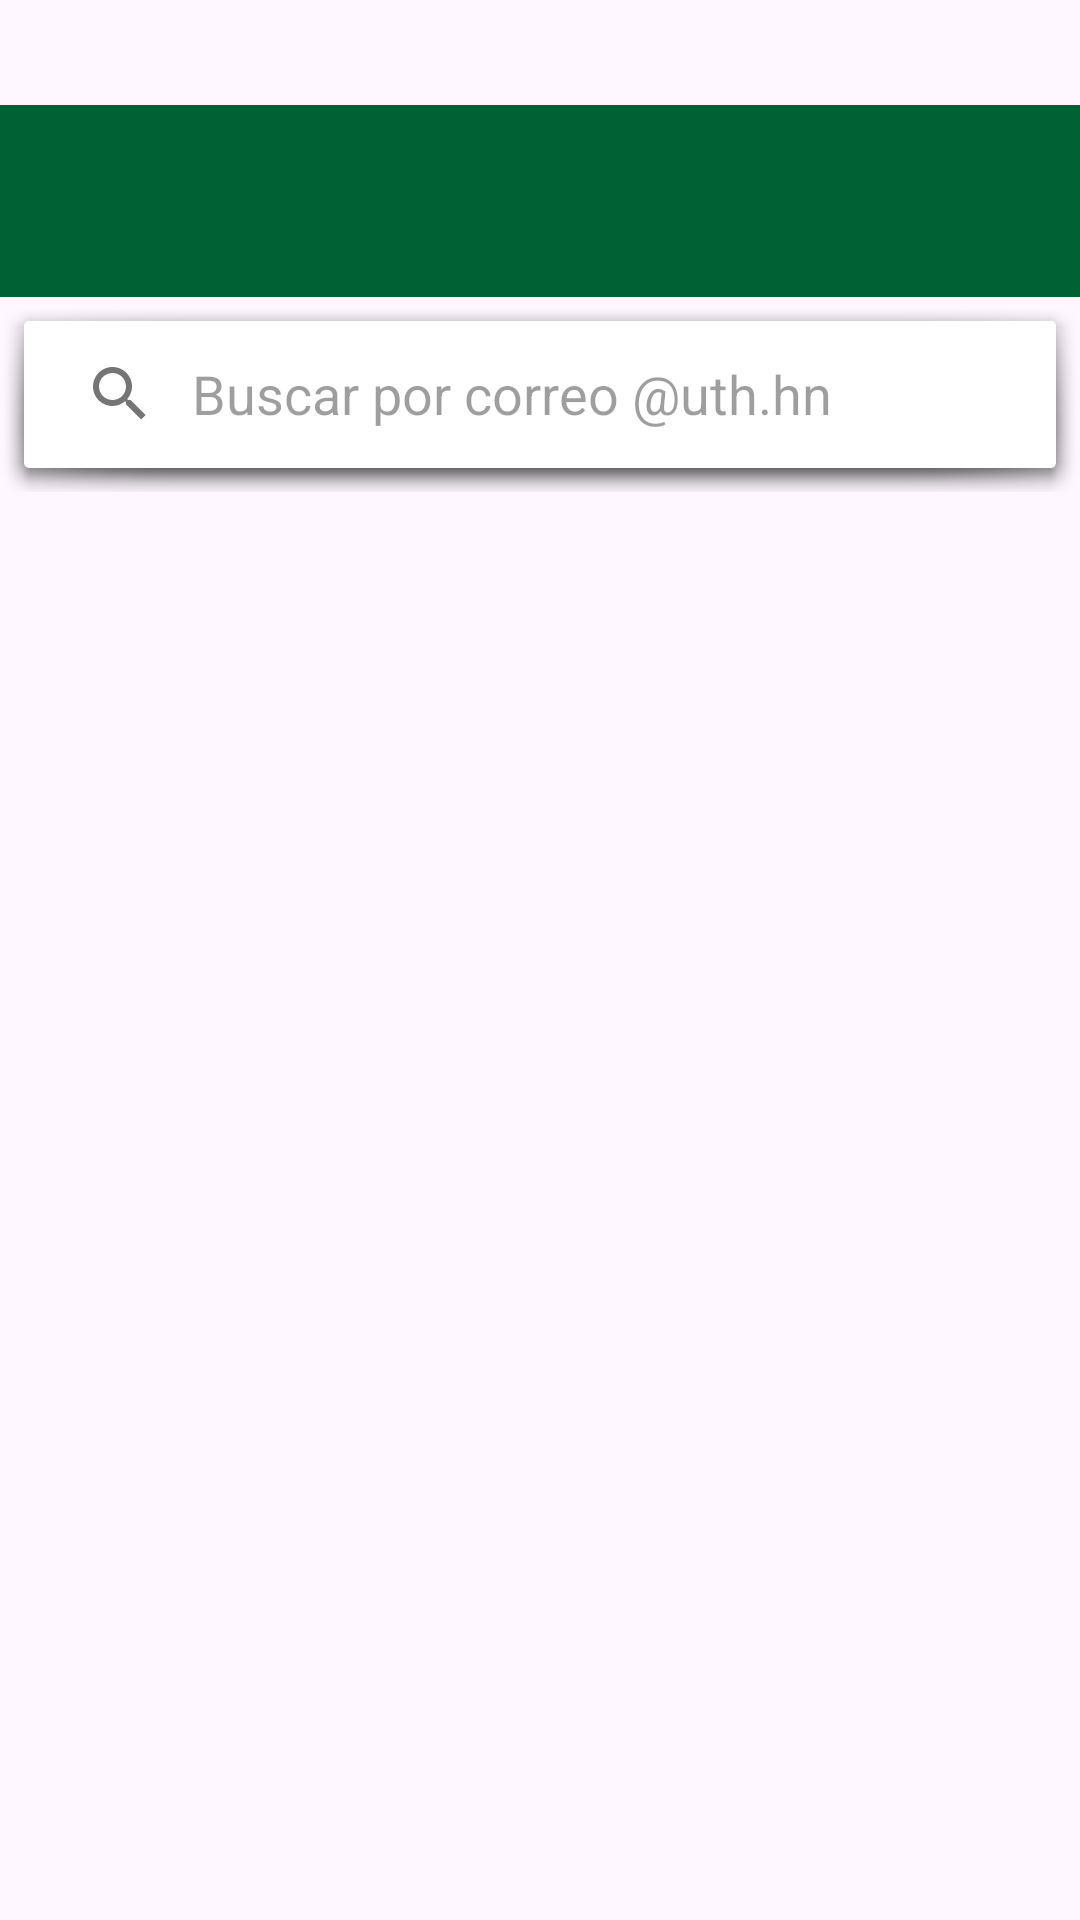

This screen was rendered from an Android layout file. Write that file and the resources it references.
<!-- AndroidManifest.xml: application theme Theme.PROYECTOFINALG3UTHPM1 -->
<!-- res/layout/actividad_busqueda.xml -->
<?xml version="1.0" encoding="utf-8"?>
<androidx.coordinatorlayout.widget.CoordinatorLayout xmlns:android="http://schemas.android.com/apk/res/android"
    xmlns:app="http://schemas.android.com/apk/res-auto"
    xmlns:tools="http://schemas.android.com/tools"
    android:layout_width="match_parent"
    android:layout_height="match_parent"
    android:background="@drawable/imagen_fondo"
    tools:context=".ActividadBusqueda">

    <com.google.android.material.appbar.AppBarLayout
        android:layout_width="match_parent"
        android:layout_height="wrap_content"
        android:theme="@style/ThemeOverlay.AppCompat.Dark.ActionBar">

        <androidx.appcompat.widget.Toolbar
            android:id="@+id/toolbarBusqueda"
            android:layout_width="match_parent"
            android:layout_height="?attr/actionBarSize"
            android:layout_marginTop="35dp"
            android:background="@color/COLORUTH"
            app:popupTheme="@style/ThemeOverlay.AppCompat.Light" />

        <androidx.appcompat.widget.SearchView
            android:id="@+id/searchViewUsuarios"
            android:layout_width="match_parent"
            android:layout_height="65dp"
            android:layout_margin="0dp"
            android:background="@drawable/abc_popup_background_mtrl_mult"
            app:defaultQueryHint="Buscar por correo @uth.hn"
            app:iconifiedByDefault="false"
            app:queryHint="Buscar por correo @uth.hn"
            app:theme="@style/ThemeOverlay.AppCompat.Light" />

    </com.google.android.material.appbar.AppBarLayout>

    <ProgressBar
        android:id="@+id/barraProgresoBusqueda"
        android:layout_width="wrap_content"
        android:layout_height="wrap_content"
        android:layout_gravity="center"
        android:visibility="gone" />

    <androidx.recyclerview.widget.RecyclerView
        android:id="@+id/listaResultadosBusqueda"
        android:layout_width="match_parent"
        android:layout_height="match_parent"
        app:layout_behavior="@string/appbar_scrolling_view_behavior"
        android:padding="8dp"
        tools:listitem="@layout/item_usuario_busqueda" />

</androidx.coordinatorlayout.widget.CoordinatorLayout>
<!-- res/layout/item_usuario_busqueda.xml (included above) -->
<?xml version="1.0" encoding="utf-8"?>
<com.google.android.material.card.MaterialCardView xmlns:android="http://schemas.android.com/apk/res/android"
    xmlns:app="http://schemas.android.com/apk/res-auto"
    xmlns:tools="http://schemas.android.com/tools"
    android:layout_width="match_parent"
    android:layout_height="wrap_content"
    android:layout_margin="8dp">

    <androidx.constraintlayout.widget.ConstraintLayout
        android:layout_width="match_parent"
        android:layout_height="wrap_content"
        android:backgroundTint="@color/white"
        android:padding="12dp">

        <de.hdodenhof.circleimageview.CircleImageView
            android:id="@+id/imagenPerfilUsuario"
            android:layout_width="50dp"
            android:layout_height="50dp"
            android:src="@drawable/outline_account_circle_24"
            app:layout_constraintStart_toStartOf="parent"
            app:layout_constraintTop_toTopOf="parent" />

        <TextView
            android:id="@+id/textoNombreUsuario"
            android:layout_width="0dp"
            android:layout_height="wrap_content"
            android:layout_marginStart="12dp"
            android:textColor="@color/black"
            android:textSize="16sp"
            android:textStyle="bold"
            app:layout_constraintEnd_toStartOf="@id/botonAgregarCompanero"
            app:layout_constraintStart_toEndOf="@id/imagenPerfilUsuario"
            app:layout_constraintTop_toTopOf="@id/imagenPerfilUsuario"
            tools:text="Nombre Completo del Usuario" />

        <TextView
            android:id="@+id/textoCorreoUsuario"
            android:layout_width="0dp"
            android:layout_height="wrap_content"
            android:layout_marginStart="12dp"
            android:textSize="14sp"
            app:layout_constraintEnd_toStartOf="@id/botonAgregarCompanero"
            app:layout_constraintStart_toEndOf="@id/imagenPerfilUsuario"
            app:layout_constraintTop_toBottomOf="@id/textoNombreUsuario"
            tools:text="correo@uth.hn" />

        <Button
            android:id="@+id/botonAgregarCompanero"
            style="@style/Widget.MaterialComponents.Button.TextButton"
            android:layout_width="wrap_content"
            android:layout_height="wrap_content"
            android:backgroundTint="@color/VERDEUTH"
            android:text="Agregar"
            android:textColor="@color/white"
            android:textColorLink="@color/white"
            app:icon="@drawable/ic_add"
            app:layout_constraintBottom_toBottomOf="parent"
            app:layout_constraintEnd_toEndOf="parent"
            app:layout_constraintTop_toTopOf="parent" />

    </androidx.constraintlayout.widget.ConstraintLayout>
</com.google.android.material.card.MaterialCardView>
<!-- resources referenced by this layout -->
<resources>
  <color name="COLORUTH">#006234</color>
  <color name="VERDEUTH">#4CAF50</color>
  <color name="black">#FF000000</color>
  <color name="white">#FFFFFFFF</color>
  <!-- drawable outline_account_circle_24 (drawable) -->
  <vector xmlns:android="http://schemas.android.com/apk/res/android" android:height="24dp" android:tint="#006234" android:viewportHeight="960" android:viewportWidth="960" android:width="24dp">
        
      <path android:fillColor="@android:color/white" android:pathData="M234,684Q285,645 348,622.5Q411,600 480,600Q549,600 612,622.5Q675,645 726,684Q761,643 780.5,591Q800,539 800,480Q800,347 706.5,253.5Q613,160 480,160Q347,160 253.5,253.5Q160,347 160,480Q160,539 179.5,591Q199,643 234,684ZM480,520Q421,520 380.5,479.5Q340,439 340,380Q340,321 380.5,280.5Q421,240 480,240Q539,240 579.5,280.5Q620,321 620,380Q620,439 579.5,479.5Q539,520 480,520ZM480,880Q397,880 324,848.5Q251,817 197,763Q143,709 111.5,636Q80,563 80,480Q80,397 111.5,324Q143,251 197,197Q251,143 324,111.5Q397,80 480,80Q563,80 636,111.5Q709,143 763,197Q817,251 848.5,324Q880,397 880,480Q880,563 848.5,636Q817,709 763,763Q709,817 636,848.5Q563,880 480,880ZM480,800Q533,800 580,784.5Q627,769 666,740Q627,711 580,695.5Q533,680 480,680Q427,680 380,695.5Q333,711 294,740Q333,769 380,784.5Q427,800 480,800ZM480,440Q506,440 523,423Q540,406 540,380Q540,354 523,337Q506,320 480,320Q454,320 437,337Q420,354 420,380Q420,406 437,423Q454,440 480,440ZM480,380Q480,380 480,380Q480,380 480,380Q480,380 480,380Q480,380 480,380Q480,380 480,380Q480,380 480,380Q480,380 480,380Q480,380 480,380ZM480,740Q480,740 480,740Q480,740 480,740Q480,740 480,740Q480,740 480,740Q480,740 480,740Q480,740 480,740Q480,740 480,740Q480,740 480,740Z"/>
      
  </vector>
  <style name="Theme.PROYECTOFINALG3UTHPM1" parent="Base.Theme.PROYECTOFINALG3UTHPM1" />
  <style name="Base.Theme.PROYECTOFINALG3UTHPM1" parent="Theme.Material3.DayNight.NoActionBar">
          
          
      </style>
</resources>
